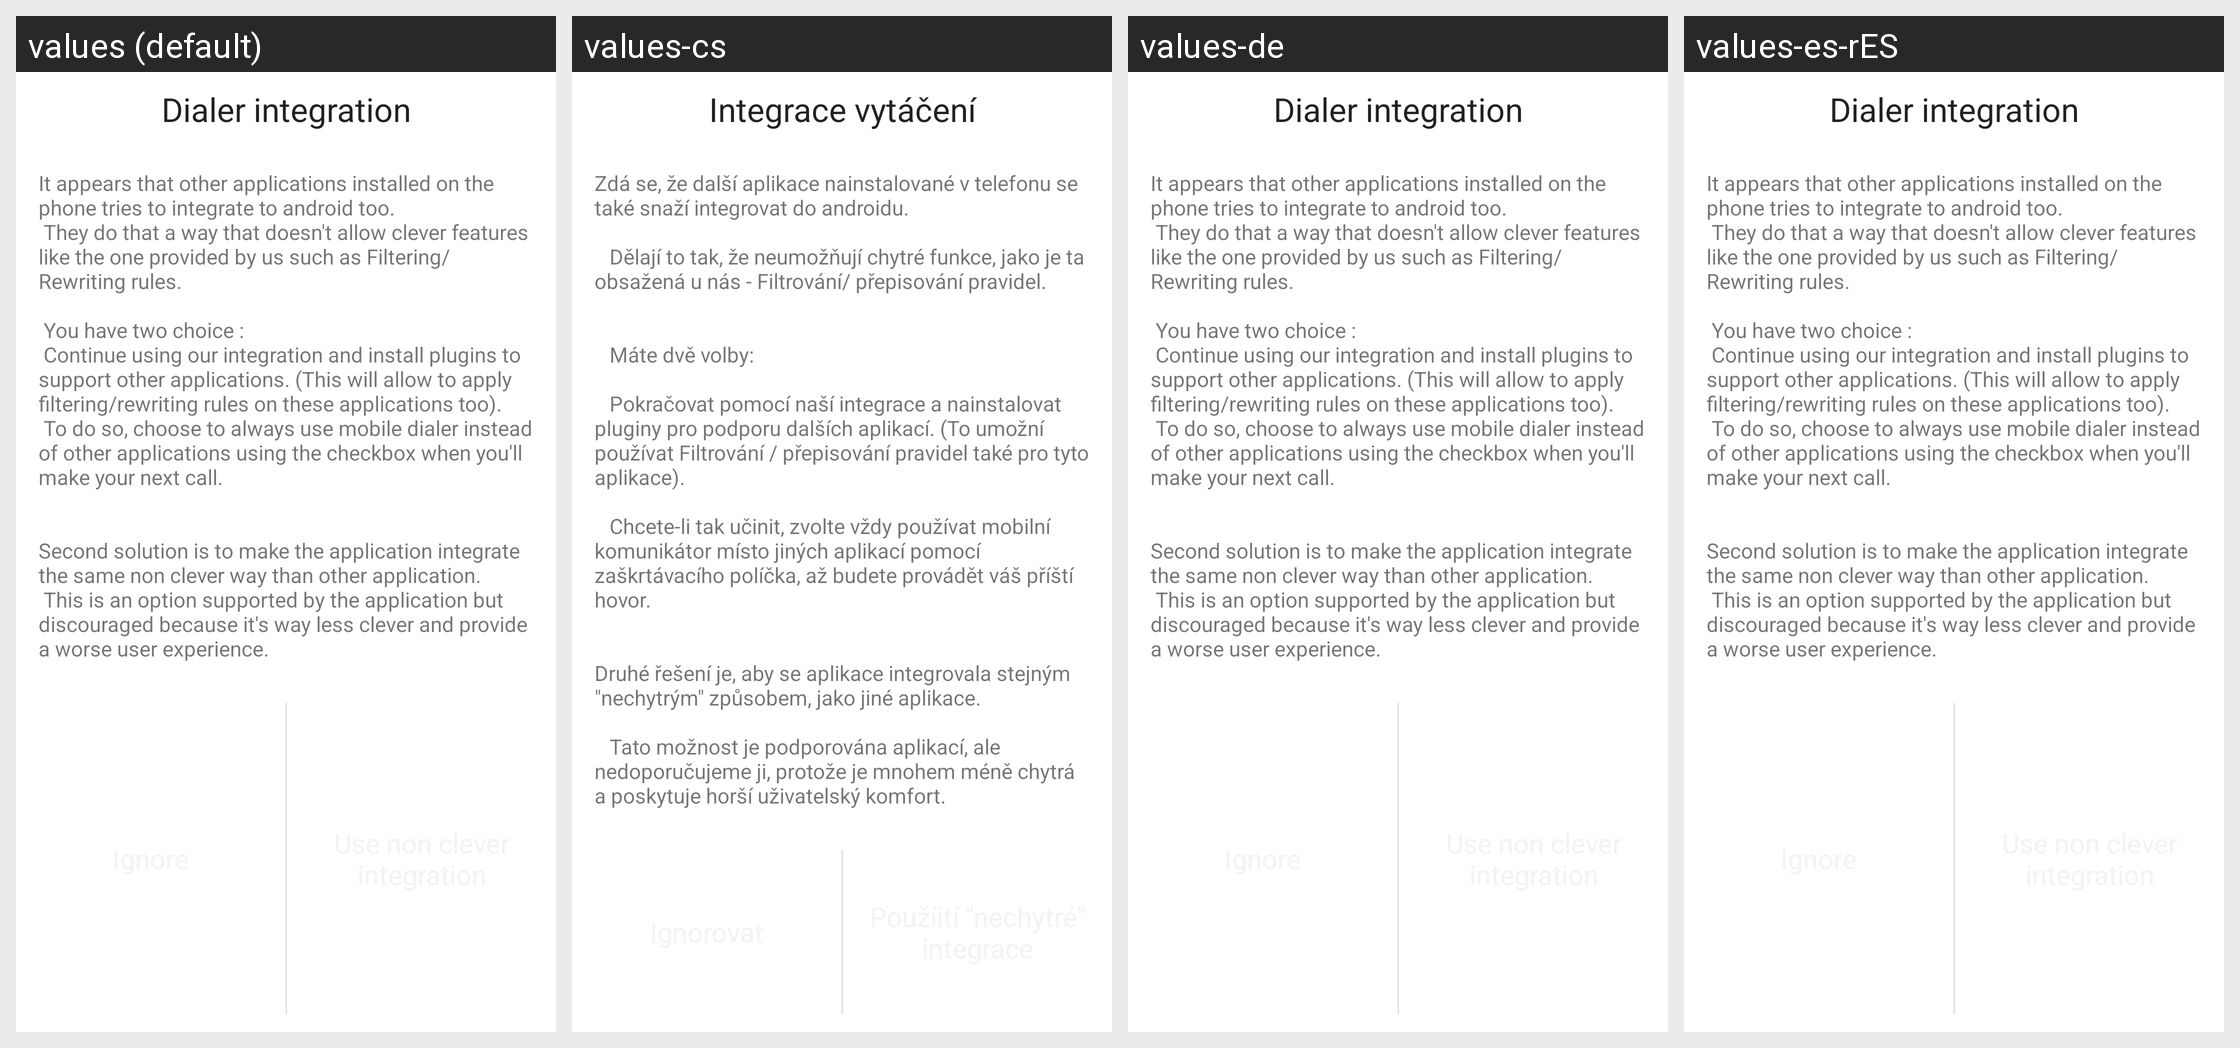

Here is an Android app screen in its default locale and in the app's own translations. Write out the translated-string differences for the strings that appear on this screen.
Android screen res/layout/warning_privileged_intent.xml rendered under 4 locales, left to right: values (default), values-cs, values-de, values-es-rES. Device: Nexus 5 (rendered at 1080×1920; each locale shown at half size, 540×960, under a caption strip naming it); theme Theme.MaterialComponents.DayNight.NoActionBar.
Other locales in the repository, not shown: values-af, values-ar, values-bg, values-da, values-es, values-fr, values-gl, values-he, values-hu, values-it, values-ja, values-km, values-ko, values-nl, values-pl, values-pt, values-pt-rBR, values-ro, values-ru, values-sl, values-sv, values-tr, values-uk, values-zh-rCN, values-zh-rTW.
Strings drawn on this screen, with the default value and each locale's value (text and hints the layout hard-codes, and strings that could not be matched under every locale, appear in the picture but are not listed):

warn_priv_int
  values: Dialer integration
  values-cs: Integrace vytáčení
  values-de: Dialer integration  [not translated; the default value is used]
  values-es-rES: Dialer integration  [not translated; the default value is used]

warn_priv_int_description
  values: It appears that other applications installed on the phone tries to integrate to android too.
       They do that a way that doesn't allow clever features like the one provided by us such as Filtering/Rewriting rules.
      
       You have two choice : 
       Continue using our integration and install plugins to support other applications. (This will allow to apply filtering/rewriting rules on these applications too). …[clipped]
  values-cs: Zdá se, že další aplikace nainstalované v telefonu se také snaží integrovat do androidu. 
      
      	 Dělají to tak, že neumožňují chytré funkce, jako je ta obsažená u nás - Filtrování/ přepisování pravidel. 
      
      
      	 Máte dvě volby: 
      
      	 Pokračovat pomocí naší integrace a nainstalovat pluginy pro podporu dalších aplikací. (To umožní používat Filtrování / přepisování pravidel také pro tyto aplikace).
      
      	 …[clipped]
  values-de: It appears that other applications installed on the phone tries to integrate to android too.
       They do that a way that doesn't allow clever features like the one provided by us such as Filtering/Rewriting rules.
      
       You have two choice : 
       Continue using our integration and install plugins to support other applications. (This will allow to apply filtering/rewriting rules on these applications too). …[clipped]  [not translated; the default value is used]
  values-es-rES: It appears that other applications installed on the phone tries to integrate to android too.
       They do that a way that doesn't allow clever features like the one provided by us such as Filtering/Rewriting rules.
      
       You have two choice : 
       Continue using our integration and install plugins to support other applications. (This will allow to apply filtering/rewriting rules on these applications too). …[clipped]  [not translated; the default value is used]

warn_priv_int_description2
  values: Second solution is to make the application integrate the same non clever way than other application.
       This is an option supported by the application but discouraged because it's way less clever and provide a worse user experience.
  values-cs: Druhé řešení je, aby se aplikace integrovala stejným "nechytrým" způsobem, jako jiné aplikace. 
      
      	 Tato možnost je podporována aplikací, ale nedoporučujeme ji, protože je mnohem méně chytrá a poskytuje horší uživatelský komfort.
  values-de: Second solution is to make the application integrate the same non clever way than other application.
       This is an option supported by the application but discouraged because it's way less clever and provide a worse user experience.  [not translated; the default value is used]
  values-es-rES: Second solution is to make the application integrate the same non clever way than other application.
       This is an option supported by the application but discouraged because it's way less clever and provide a worse user experience.  [not translated; the default value is used]
